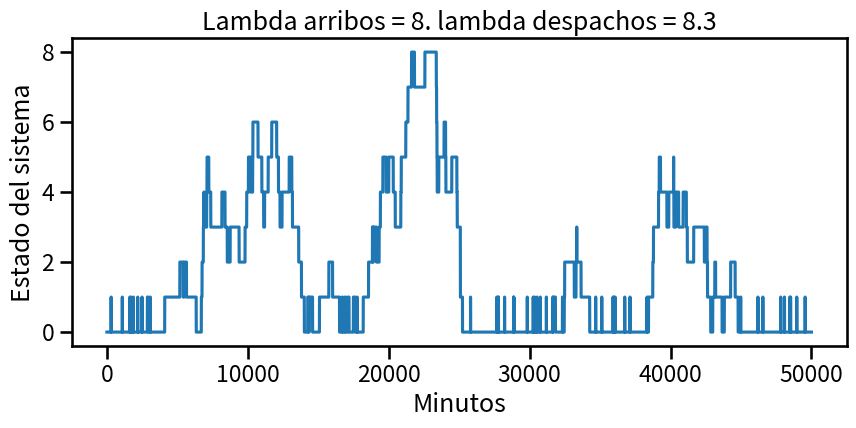
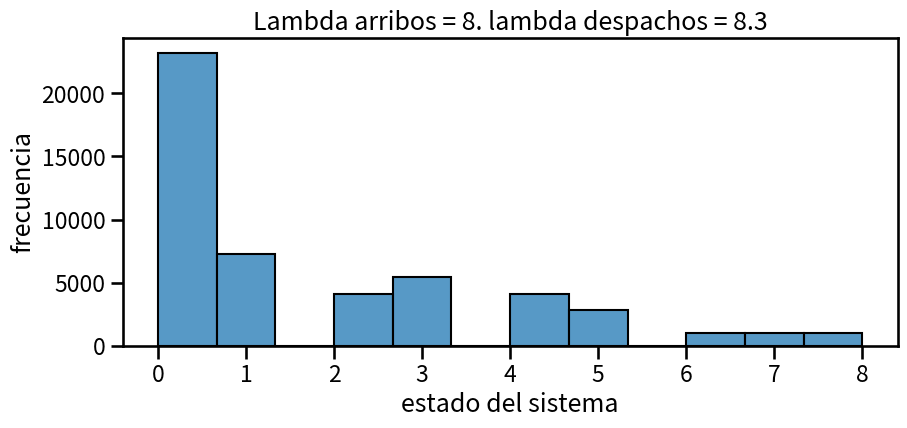
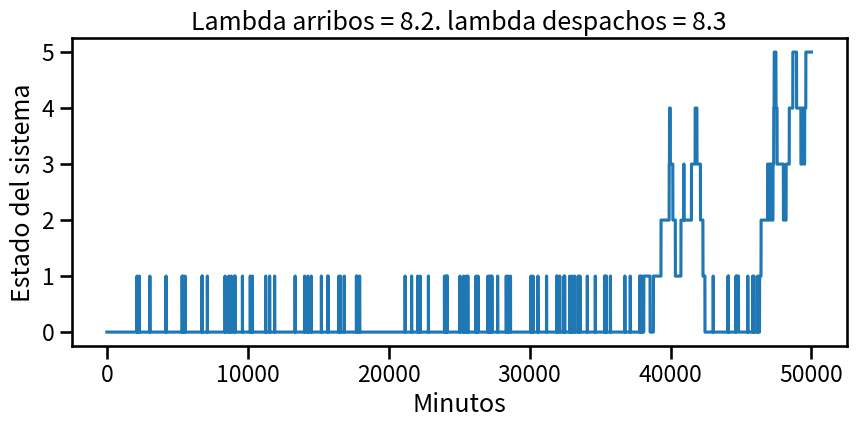
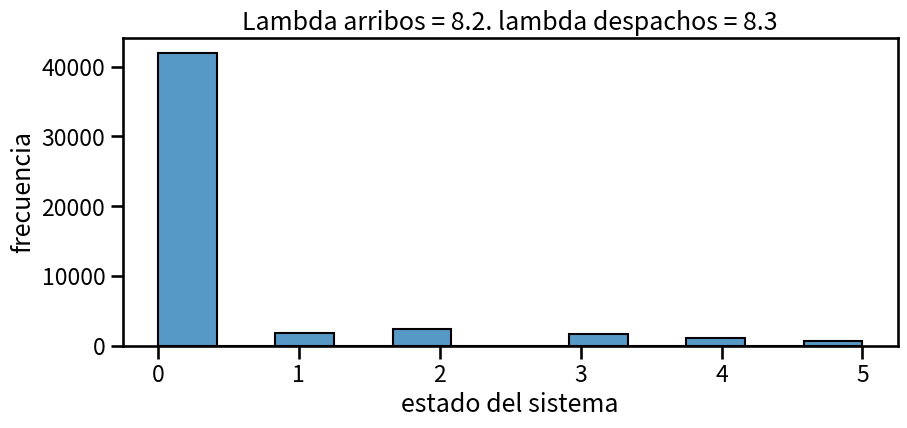
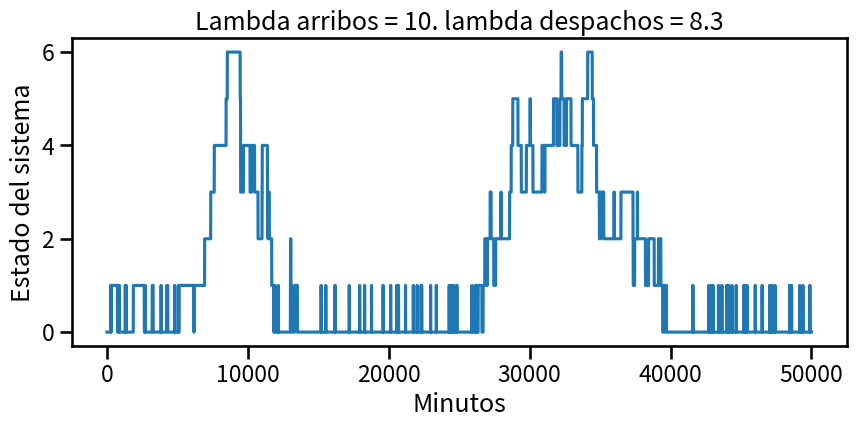
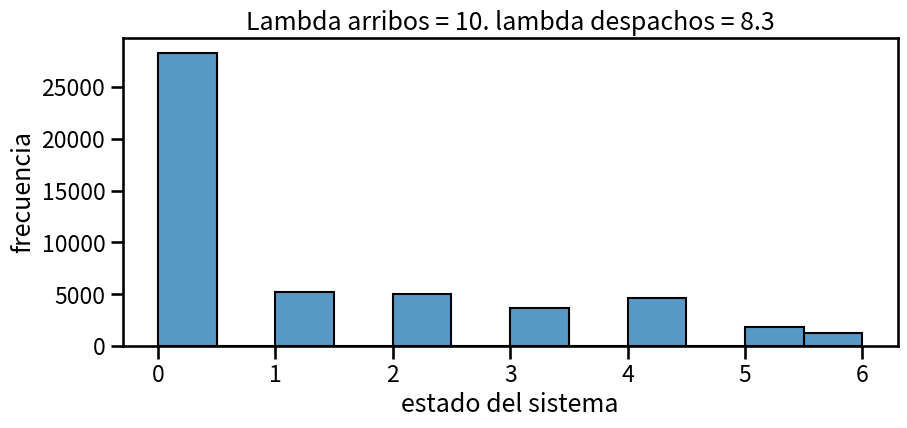

Write the Python code that produced these figures, in order.
### Universidad de San Andres
### Licenciatura en Negocios Digitales
### Investigacion Operativa
### Autor: Martin Palazzo


####################### Importamos librerias #######################
####################### Importamos librerias #######################
####################### Importamos librerias #######################

# Importamos Numpy para hacer cuentas con vectores, matrices
import numpy as np
# Importamos Matplotlib para visualizar
import matplotlib.pyplot as plt
# importamos seaborn
import seaborn as sns

# definimos una funcion que simula la cantidad de clientes en el sistema en base a eventos de arribos y despachos que suceden

def simular_fila_1canal(mins, n_eventos, lambda_arribos, lambda_despachos):

  # generamos eventos aleatorios de arribos y despachos utilizando distribucion exponencial
  arribos = np.random.exponential(1/lambda_arribos,n_eventos)*60
  despachos = np.random.exponential(1/lambda_despachos,n_eventos)*60

  # acumulamos los eventos en el tiempo
  arribos_cum = np.cumsum(arribos)*60
  despachos_cum = np.cumsum(despachos)*60

  # el vector clientes guardara el N de clientes que se encuentren en el sistema a cada minuto
  clientes = np.zeros((mins))

  # guardamos la cantidad de arribos y despachos que suceden en toda la simulacion
  num_arribos = 0
  num_despachos = 0

  # guardamos en que instante sucedio un evento de arribo o despacho
  tiempo_arribos = np.zeros((n_eventos))
  tiempo_despachos = np.zeros((n_eventos))

  counter = 1

  # for loop por la cantidad de minutos
  for i in range(1,mins):

    # preguntamos si hubo un arribo en el minuto actual
    if i > arribos_cum[num_arribos]:
      clientes[counter] = clientes[counter-1]+1
      tiempo_arribos[num_arribos] = i
      num_arribos += 1 

    # preguntamos si hubo un despacho en el minuto actual
    elif i > despachos_cum[num_despachos]: 
      if clientes[counter-1] > 0:
        tiempo_despachos[num_despachos] = i
        clientes[counter] = clientes[counter-1] - 1
        num_despachos += 1

    # si no hubo eventos dejamos todo igual
    else:
      clientes[counter] = clientes[counter-1]

    counter += 1

  return num_despachos, num_arribos, tiempo_despachos, tiempo_arribos, clientes

# definimos parametros de la simulacion
n_eventos = 10000
lambda_arribos = 8
lambda_despachos = 8.3

# corremos la simulacion con los parametros determinados
num_despachos, num_arribos, t_despachos, t_arribos, clientes = simular_fila_1canal(50000, n_eventos, lambda_arribos, lambda_despachos)


sns.set_context("talk")
plt.figure(figsize=(10,4))
plt.plot(clientes)
plt.title("Lambda arribos = " + str(lambda_arribos) + ". lambda despachos = " + str(lambda_despachos))
plt.xlabel("Minutos")
plt.ylabel("Estado del sistema")
plt.show()

plt.figure(figsize=(10,4))
#plt.hist(clientes, bins = 11)
sns.histplot(clientes, bins = 12)
plt.title("Lambda arribos = " + str(lambda_arribos) + ". lambda despachos = " + str(lambda_despachos))
plt.xlabel("estado del sistema")
plt.ylabel("frecuencia")
plt.plot()


# definimos parametros de la simulacion
n_eventos = 10000
lambda_arribos = 8.2
lambda_despachos = 8.3

# corremos la simulacion con los parametros determinados
num_despachos, num_arribos, t_despachos, t_arribos, clientes = simular_fila_1canal(50000, n_eventos, lambda_arribos, lambda_despachos)

sns.set_context("talk")
plt.figure(figsize=(10,4))
plt.plot(clientes)
plt.title("Lambda arribos = " + str(lambda_arribos) + ". lambda despachos = " + str(lambda_despachos))
plt.xlabel("Minutos")
plt.ylabel("Estado del sistema")
plt.show()


plt.figure(figsize=(10,4))
#plt.hist(clientes, bins = 11)
sns.histplot(clientes, bins = 12)
plt.title("Lambda arribos = " + str(lambda_arribos) + ". lambda despachos = " + str(lambda_despachos))
plt.xlabel("estado del sistema")
plt.ylabel("frecuencia")
plt.plot()


# definimos parametros de la simulacion
n_eventos = 10000
lambda_arribos = 10
lambda_despachos = 8.3


# corremos la simulacion con los parametros determinados
num_despachos, num_arribos, t_despachos, t_arribos, clientes = simular_fila_1canal(50000, n_eventos, lambda_arribos, lambda_despachos)

sns.set_context("talk")
plt.figure(figsize=(10,4))
plt.plot(clientes)
plt.title("Lambda arribos = " + str(lambda_arribos) + ". lambda despachos = " + str(lambda_despachos))
plt.xlabel("Minutos")
plt.ylabel("Estado del sistema")
plt.show()


plt.figure(figsize=(10,4))
#plt.hist(clientes, bins = 11)
sns.histplot(clientes, bins = 12)
plt.title("Lambda arribos = " + str(lambda_arribos) + ". lambda despachos = " + str(lambda_despachos))
plt.xlabel("estado del sistema")
plt.ylabel("frecuencia")
plt.plot()



